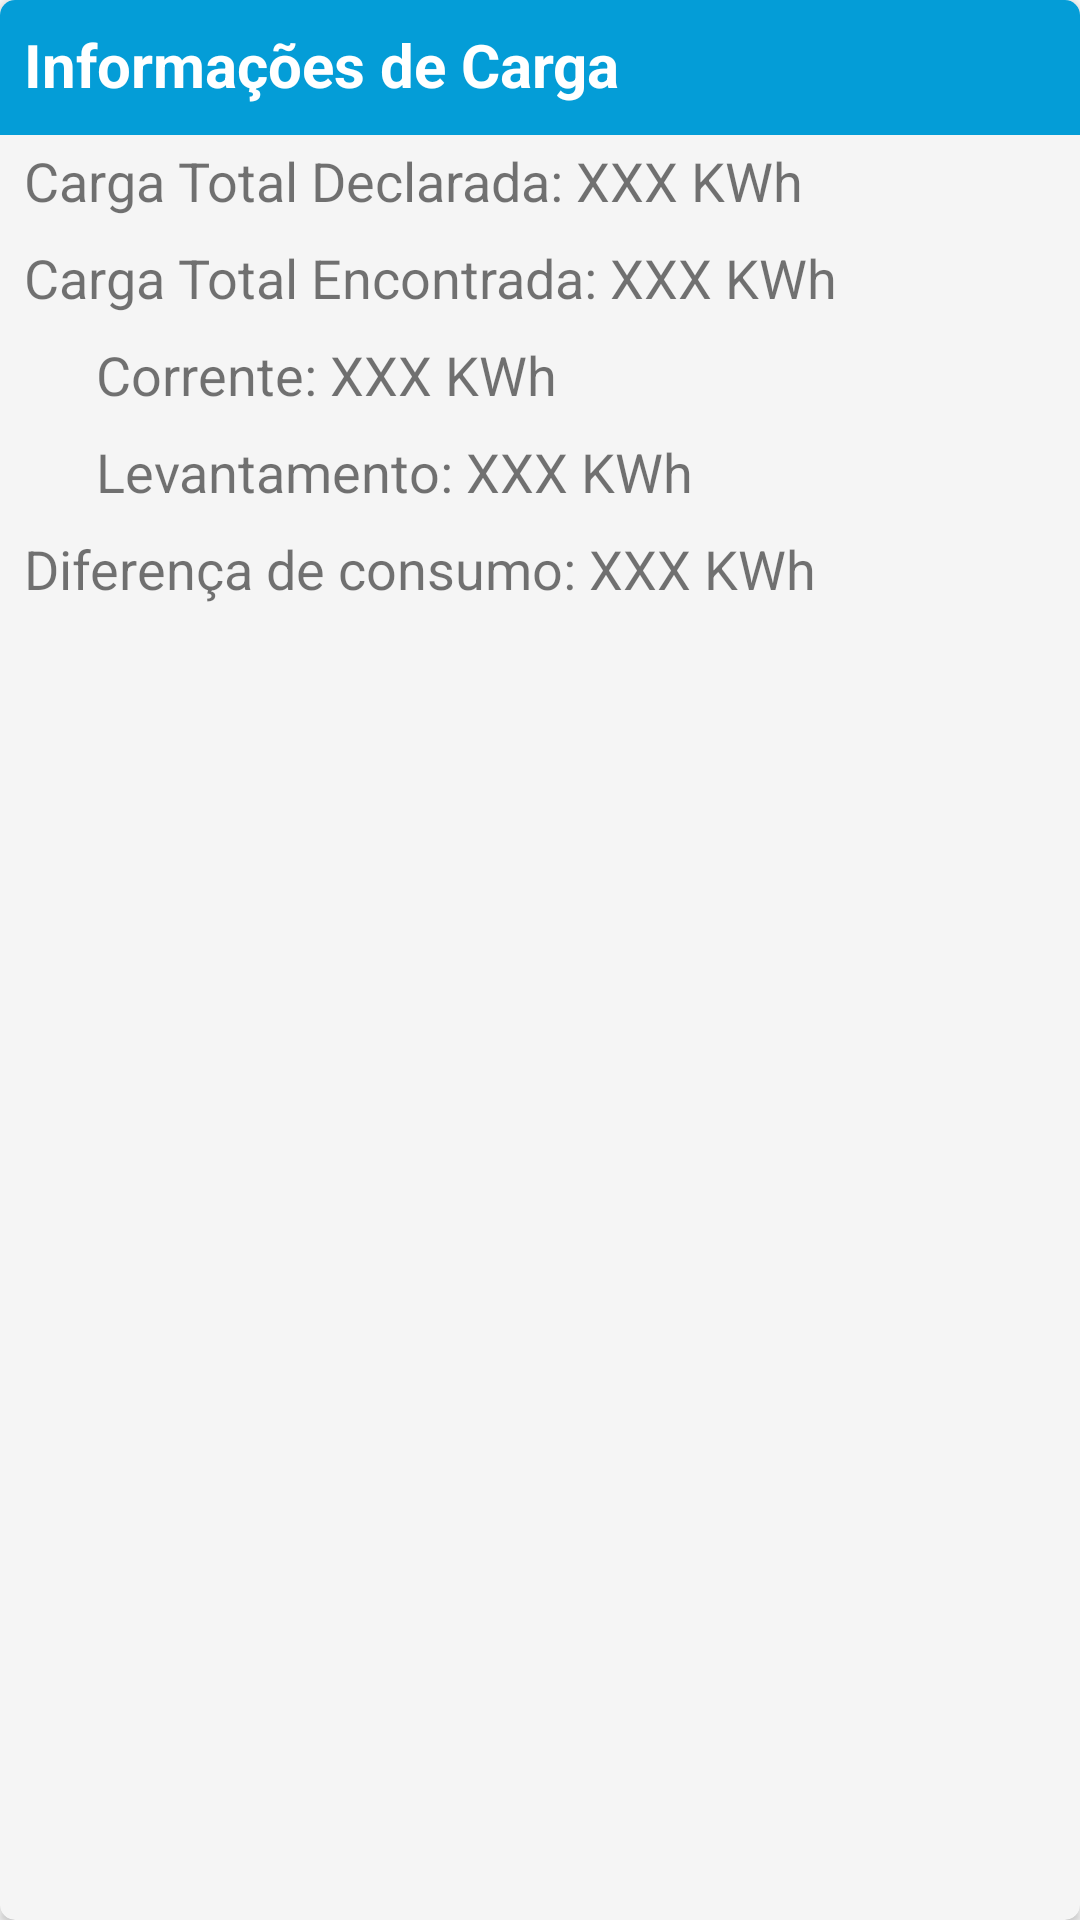

Produce the Android XML layout that renders to this screen, including the resource entries it uses.
<!-- AndroidManifest.xml: application theme AppTheme -->
<!-- res/layout/activity_form_lig_prov_calc_info.xml -->
<?xml version="1.0" encoding="utf-8"?>
<android.support.v7.widget.CardView xmlns:android="http://schemas.android.com/apk/res/android"
    xmlns:app="http://schemas.android.com/apk/res-auto"
    xmlns:tools="http://schemas.android.com/tools"
    android:layout_width="match_parent"
    android:layout_height="match_parent"
    app:cardBackgroundColor="#f5f5f5"
    app:cardCornerRadius="5dp"
    app:cardElevation="2dp"
    tools:layout_editor_absoluteX="8dp"
    tools:layout_editor_absoluteY="153dp">

    <android.support.constraint.ConstraintLayout
        android:layout_width="match_parent"
        android:layout_height="match_parent">


        <ImageView
            android:id="@+id/imageView11"
            android:layout_width="0dp"
            android:layout_height="45dp"
            android:background="@android:color/background_light"
            app:layout_constraintEnd_toEndOf="parent"
            app:layout_constraintStart_toStartOf="parent"
            app:layout_constraintTop_toTopOf="parent"
            app:srcCompat="@color/colorPrimary" />

        <TextView
            android:id="@+id/textView12"
            android:layout_width="wrap_content"
            android:layout_height="wrap_content"
            android:layout_marginStart="8dp"
            android:layout_marginLeft="8dp"
            android:layout_marginTop="8dp"
            android:text="Informações de Carga"
            android:textColor="@android:color/background_light"
            android:textSize="20sp"
            android:textStyle="bold"
            app:layout_constraintStart_toStartOf="parent"
            app:layout_constraintTop_toTopOf="parent" />

        <TextView
            android:id="@+id/textView13"
            android:layout_width="wrap_content"
            android:layout_height="wrap_content"
            android:layout_marginStart="8dp"
            android:layout_marginLeft="8dp"
            android:layout_marginTop="3dp"
            android:layout_marginEnd="8dp"
            android:layout_marginRight="8dp"
            android:text="Carga Total Declarada: XXX KWh"
            android:textSize="18sp"
            app:layout_constraintEnd_toEndOf="parent"
            app:layout_constraintHorizontal_bias="0.0"
            app:layout_constraintStart_toStartOf="parent"
            app:layout_constraintTop_toBottomOf="@+id/imageView11" />

        <TextView
            android:id="@+id/textView14"
            android:layout_width="wrap_content"
            android:layout_height="wrap_content"
            android:layout_marginTop="8dp"
            android:layout_marginEnd="8dp"
            android:layout_marginRight="8dp"
            android:text="Carga Total Encontrada: XXX KWh"
            android:textSize="18sp"
            app:layout_constraintEnd_toEndOf="parent"
            app:layout_constraintHorizontal_bias="0.0"
            app:layout_constraintStart_toStartOf="@+id/textView13"
            app:layout_constraintTop_toBottomOf="@+id/textView13" />

        <TextView
            android:id="@+id/textView15"
            android:layout_width="wrap_content"
            android:layout_height="wrap_content"
            android:layout_marginStart="24dp"
            android:layout_marginLeft="24dp"
            android:layout_marginTop="8dp"
            android:layout_marginEnd="8dp"
            android:layout_marginRight="8dp"
            android:text="Corrente: XXX KWh"
            android:textSize="18sp"
            app:layout_constraintEnd_toEndOf="parent"
            app:layout_constraintHorizontal_bias="0.0"
            app:layout_constraintStart_toStartOf="@+id/textView14"
            app:layout_constraintTop_toBottomOf="@+id/textView14" />

        <TextView
            android:id="@+id/textView16"
            android:layout_width="wrap_content"
            android:layout_height="wrap_content"
            android:layout_marginTop="8dp"
            android:text="Levantamento: XXX KWh"
            android:textSize="18sp"
            app:layout_constraintStart_toStartOf="@+id/textView15"
            app:layout_constraintTop_toBottomOf="@+id/textView15" />

        <TextView
            android:id="@+id/textView17"
            android:layout_width="wrap_content"
            android:layout_height="wrap_content"
            android:layout_marginTop="8dp"
            android:layout_marginEnd="8dp"
            android:layout_marginRight="8dp"
            android:layout_marginBottom="8dp"
            android:text="Diferença de consumo: XXX KWh"
            android:textSize="18sp"
            app:layout_constraintBottom_toBottomOf="parent"
            app:layout_constraintEnd_toEndOf="parent"
            app:layout_constraintHorizontal_bias="0.0"
            app:layout_constraintStart_toStartOf="@+id/textView14"
            app:layout_constraintTop_toBottomOf="@+id/textView16"
            app:layout_constraintVertical_bias="0.0" />
    </android.support.constraint.ConstraintLayout>
</android.support.v7.widget.CardView>
<!-- resources referenced by this layout -->
<resources>
  <color name="colorPrimary">#049DD7</color>
  <style name="AppTheme" parent="Theme.AppCompat.Light.DarkActionBar">
          
          <item name="colorPrimary">@color/colorPrimary</item>
          <item name="colorPrimaryDark">@color/colorPrimaryDark</item>
          <item name="colorAccent">@color/colorAccent</item>
      </style>
  <color name="colorPrimaryDark">#0074bd</color>
  <color name="colorAccent">#5db565</color>
</resources>
